Dataset: processed (GitHub, Pengke007/soybean-disease-detection). Classes: bacterial blight, frogeye, healthy, soybean rust.

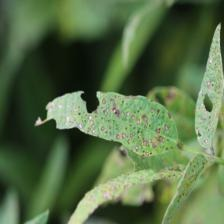
Label: frogeye

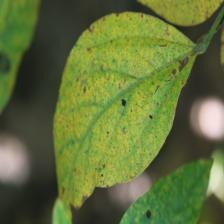
Label: soybean rust

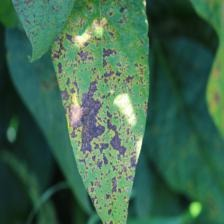
Label: bacterial blight

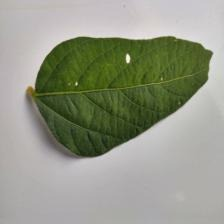
Label: healthy

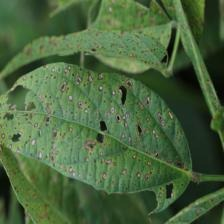
Label: frogeye

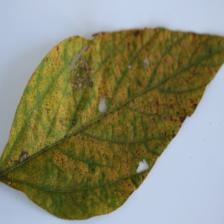
Label: soybean rust
